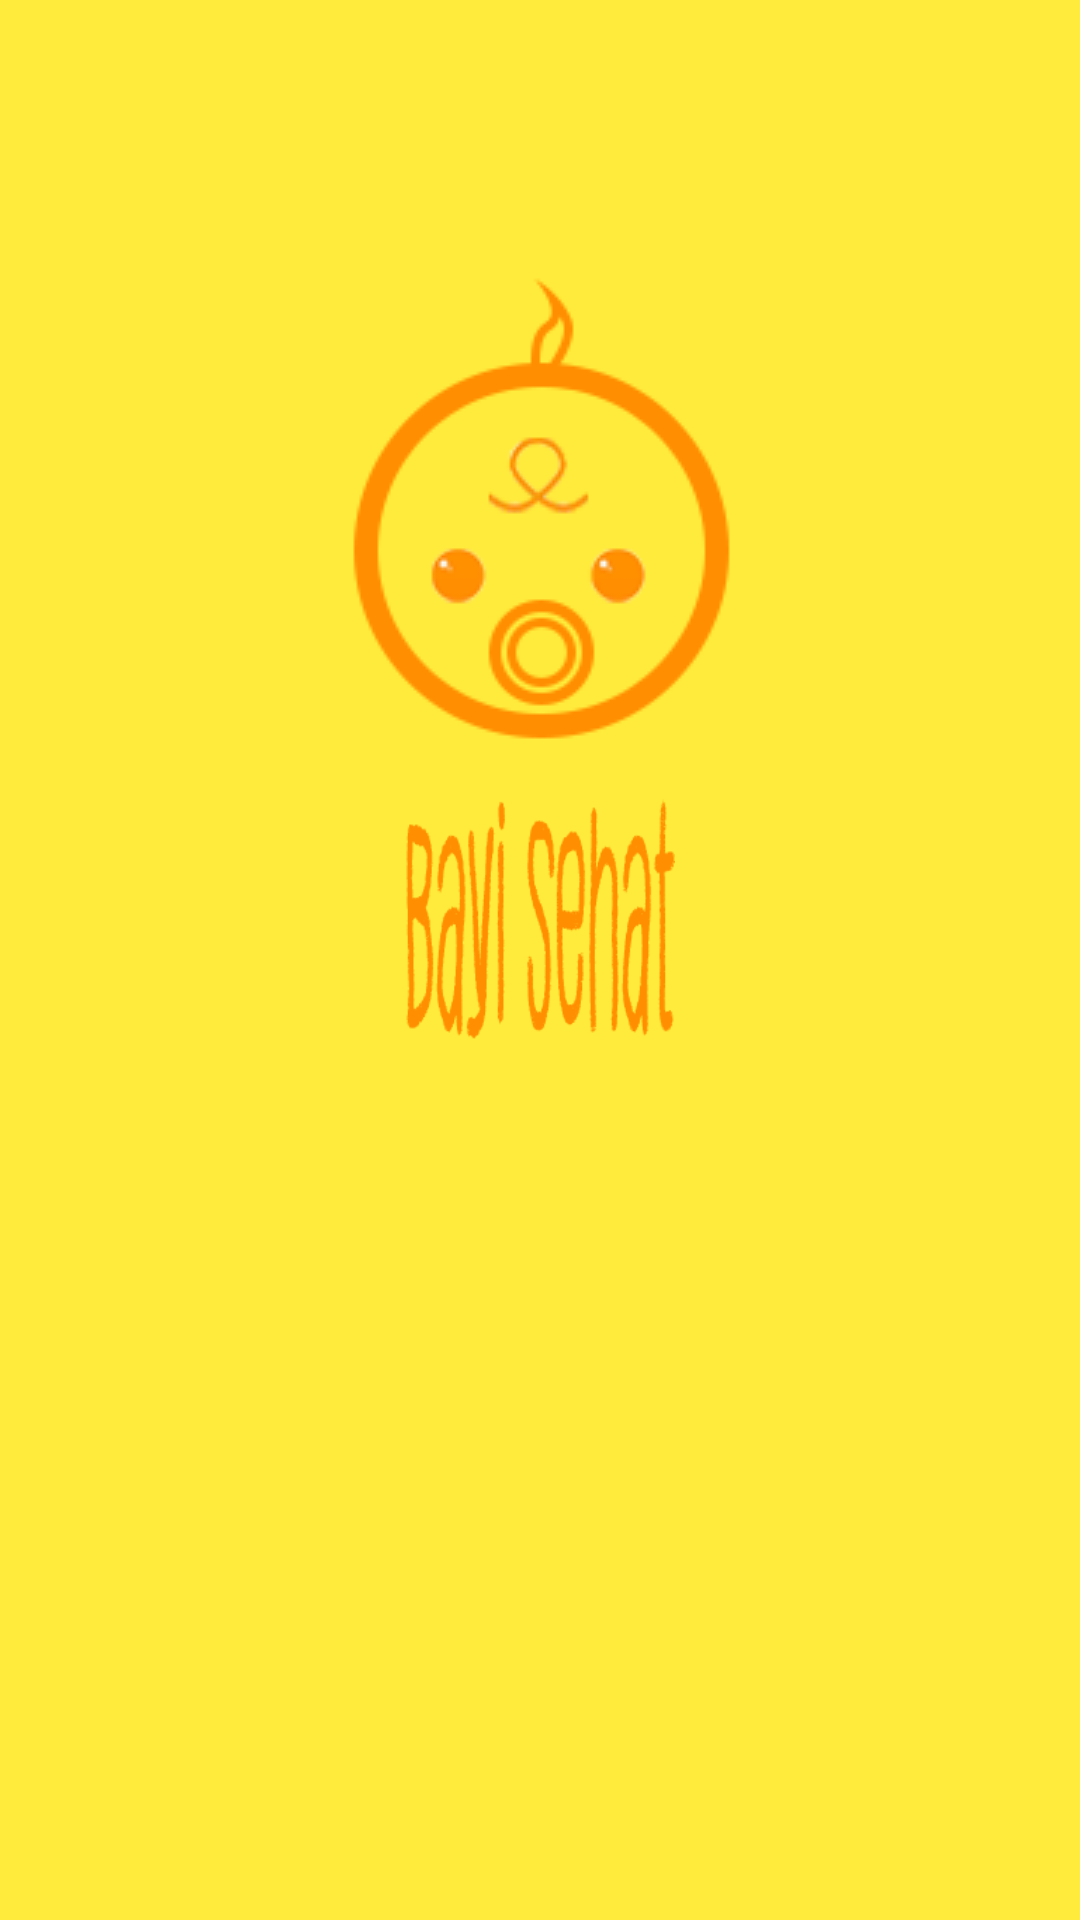

The Android layout XML behind this screen, and the referenced resources:
<!-- AndroidManifest.xml: activity theme AppTheme.NoActionBar -->
<!-- res/layout/activity_loading_screen.xml -->
<?xml version="1.0" encoding="utf-8"?>
<RelativeLayout xmlns:android="http://schemas.android.com/apk/res/android"
    xmlns:tools="http://schemas.android.com/tools"
    android:layout_width="match_parent"
    android:layout_height="match_parent"
    xmlns:app="http://schemas.android.com/apk/res-auto"
    android:paddingLeft="@dimen/activity_horizontal_margin"
    android:paddingRight="@dimen/activity_horizontal_margin"
    android:paddingTop="@dimen/activity_vertical_margin"
    android:paddingBottom="@dimen/activity_vertical_margin"
    android:background="@color/colorPrimary"
    tools:context="com.linkensky.bayisehat.activity.LoadingScreenActivity">

    <ImageView
        android:layout_width="wrap_content"
        android:layout_height="wrap_content"
        android:id="@+id/loadingIcon"
        android:src="@drawable/icon"
        android:layout_alignParentTop="true"
        android:layout_centerHorizontal="true"
        android:layout_marginTop="73dp" />
    <com.trncic.library.DottedProgressBar
        android:id="@+id/loadingProgress"
        android:layout_width="match_parent"
        android:layout_height="0dp"
        android:padding="30dp"
        app:activeDot="@drawable/active_dot"
        app:dotSize="29dp"
        app:inactiveDot="@drawable/inactive_dot"
        app:jumpingSpeed="670"
        app:spacing="15dp"
        android:layout_below="@+id/imageView2"
        android:layout_centerHorizontal="true" />

    <ImageView
        android:layout_width="150dp"
        android:layout_height="90dp"
        android:id="@+id/imageView2"
        android:src="@drawable/bayisehat_logo"
        android:layout_below="@+id/loadingIcon"
        android:layout_centerHorizontal="true" />
</RelativeLayout>
<!-- resources referenced by this layout -->
<resources>
  <color name="colorPrimary">#FFEB3B</color>
  <!-- drawable bayisehat_logo: png bitmap (drawable, 9771 bytes) -->
  <!-- drawable icon: png bitmap (drawable, 10891 bytes) -->
  <style name="AppTheme.NoActionBar">
          <item name="windowActionBar">false</item>
          <item name="windowNoTitle">true</item>
      </style>
</resources>
